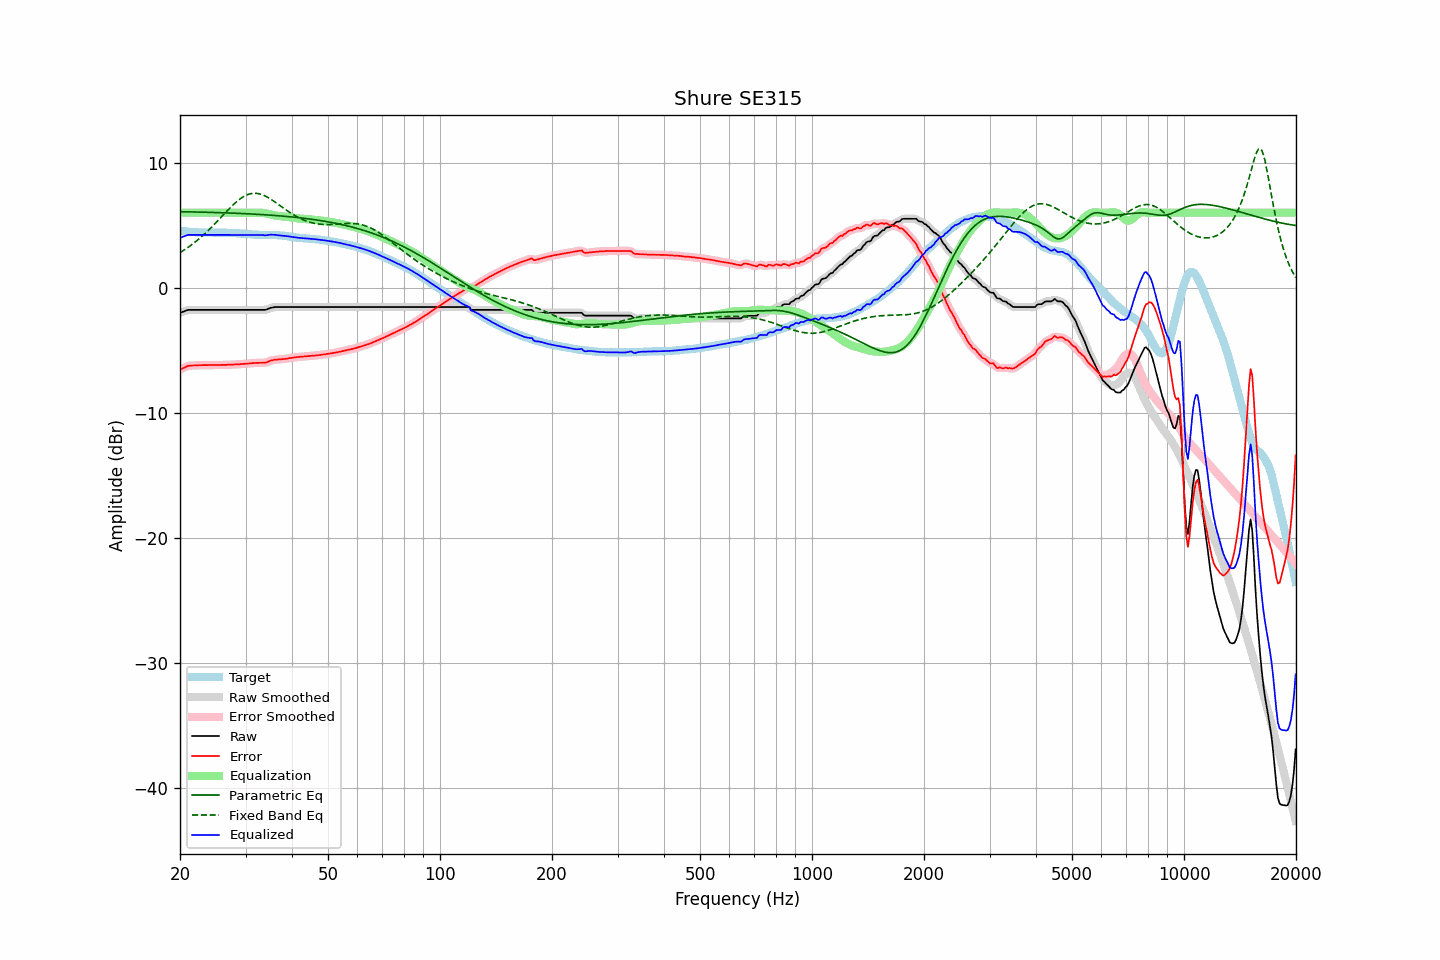

The file beside this chart, header and first rows:
frequency, raw, error, smoothed, error_smoothed, equalization, parametric_eq, fixed_band_eq, equalized_raw, equalized_smoothed, target
20.00, -2.01, -6.56, -2.01, -6.56, 6.00, 6.08, 2.80, 3.99, 3.99, 4.55
20.20, -1.96, -6.49, -1.95, -6.49, 6.00, 6.08, 2.88, 4.04, 4.05, 4.53
20.40, -1.92, -6.44, -1.90, -6.43, 6.00, 6.08, 2.97, 4.08, 4.10, 4.52
20.61, -1.87, -6.38, -1.86, -6.37, 6.00, 6.07, 3.05, 4.13, 4.14, 4.51
20.81, -1.82, -6.30, -1.82, -6.31, 6.00, 6.07, 3.14, 4.18, 4.18, 4.49
21.02, -1.78, -6.25, -1.79, -6.27, 6.00, 6.07, 3.23, 4.22, 4.21, 4.48
21.23, -1.78, -6.24, -1.77, -6.24, 6.00, 6.07, 3.32, 4.22, 4.23, 4.47
21.44, -1.78, -6.23, -1.77, -6.23, 6.00, 6.06, 3.41, 4.22, 4.23, 4.46
21.66, -1.78, -6.22, -1.78, -6.22, 6.00, 6.06, 3.51, 4.22, 4.22, 4.45
21.87, -1.78, -6.22, -1.78, -6.22, 6.00, 6.06, 3.61, 4.22, 4.22, 4.44
22.09, -1.78, -6.21, -1.78, -6.21, 6.00, 6.05, 3.71, 4.22, 4.22, 4.43
22.31, -1.78, -6.21, -1.78, -6.21, 6.00, 6.05, 3.82, 4.22, 4.22, 4.43
22.54, -1.78, -6.20, -1.78, -6.20, 6.00, 6.05, 3.93, 4.22, 4.22, 4.42
22.76, -1.78, -6.20, -1.78, -6.20, 6.00, 6.05, 4.04, 4.22, 4.22, 4.42
22.99, -1.78, -6.19, -1.78, -6.19, 6.00, 6.04, 4.15, 4.22, 4.22, 4.42
23.22, -1.78, -6.19, -1.78, -6.19, 6.00, 6.04, 4.27, 4.22, 4.22, 4.42
23.45, -1.78, -6.19, -1.78, -6.19, 6.00, 6.04, 4.39, 4.22, 4.22, 4.42
23.69, -1.78, -6.19, -1.78, -6.19, 6.00, 6.03, 4.51, 4.22, 4.22, 4.42
23.92, -1.78, -6.19, -1.78, -6.19, 6.00, 6.03, 4.63, 4.22, 4.22, 4.41
24.16, -1.78, -6.19, -1.78, -6.19, 6.00, 6.02, 4.76, 4.22, 4.22, 4.41
24.40, -1.78, -6.19, -1.78, -6.19, 6.00, 6.02, 4.89, 4.22, 4.22, 4.41
24.65, -1.78, -6.18, -1.78, -6.18, 6.00, 6.02, 5.02, 4.22, 4.22, 4.41
24.89, -1.78, -6.18, -1.78, -6.18, 6.00, 6.01, 5.15, 4.22, 4.22, 4.41
25.14, -1.78, -6.18, -1.78, -6.19, 6.00, 6.01, 5.28, 4.22, 4.22, 4.41
25.39, -1.78, -6.19, -1.78, -6.19, 6.00, 6.01, 5.42, 4.22, 4.22, 4.41
25.65, -1.78, -6.19, -1.78, -6.18, 6.00, 6.00, 5.56, 4.22, 4.22, 4.41
25.91, -1.78, -6.18, -1.78, -6.18, 6.00, 6.00, 5.69, 4.22, 4.22, 4.40
26.16, -1.78, -6.17, -1.78, -6.18, 6.00, 5.99, 5.83, 4.22, 4.22, 4.40
26.43, -1.78, -6.17, -1.78, -6.17, 6.00, 5.99, 5.97, 4.22, 4.22, 4.40
26.69, -1.78, -6.17, -1.78, -6.17, 6.00, 5.98, 6.10, 4.22, 4.22, 4.39
26.96, -1.78, -6.16, -1.78, -6.16, 6.00, 5.98, 6.23, 4.22, 4.22, 4.38
27.23, -1.78, -6.16, -1.78, -6.16, 6.00, 5.97, 6.36, 4.22, 4.22, 4.38
27.50, -1.78, -6.15, -1.78, -6.15, 6.00, 5.97, 6.49, 4.22, 4.22, 4.38
27.77, -1.78, -6.15, -1.78, -6.15, 6.00, 5.96, 6.62, 4.22, 4.22, 4.38
28.05, -1.78, -6.14, -1.78, -6.14, 6.00, 5.96, 6.74, 4.22, 4.22, 4.36
28.33, -1.78, -6.14, -1.78, -6.13, 6.00, 5.95, 6.85, 4.22, 4.22, 4.36
28.62, -1.78, -6.12, -1.78, -6.13, 6.00, 5.95, 6.96, 4.22, 4.22, 4.35
28.90, -1.78, -6.12, -1.78, -6.12, 6.00, 5.94, 7.06, 4.22, 4.22, 4.34
29.19, -1.78, -6.11, -1.78, -6.11, 6.00, 5.94, 7.16, 4.22, 4.22, 4.33
29.48, -1.78, -6.09, -1.78, -6.10, 6.00, 5.93, 7.24, 4.22, 4.22, 4.32
29.78, -1.78, -6.09, -1.78, -6.09, 6.00, 5.92, 7.32, 4.22, 4.22, 4.32
30.08, -1.78, -6.08, -1.78, -6.08, 6.00, 5.92, 7.38, 4.22, 4.22, 4.30
30.38, -1.78, -6.06, -1.78, -6.07, 6.00, 5.91, 7.44, 4.22, 4.22, 4.29
30.68, -1.78, -6.06, -1.78, -6.06, 6.00, 5.91, 7.48, 4.22, 4.22, 4.29
30.99, -1.78, -6.05, -1.78, -6.05, 6.00, 5.90, 7.52, 4.22, 4.22, 4.27
31.30, -1.78, -6.03, -1.78, -6.04, 6.00, 5.89, 7.54, 4.22, 4.22, 4.26
31.61, -1.78, -6.03, -1.78, -6.03, 6.00, 5.89, 7.55, 4.23, 4.23, 4.25
31.93, -1.78, -6.02, -1.78, -6.02, 6.00, 5.88, 7.55, 4.23, 4.23, 4.24
32.24, -1.78, -6.01, -1.78, -6.01, 6.01, 5.87, 7.54, 4.23, 4.23, 4.24
32.57, -1.78, -6.01, -1.78, -6.01, 6.01, 5.86, 7.52, 4.23, 4.23, 4.23
32.89, -1.78, -6.00, -1.78, -6.00, 6.01, 5.86, 7.49, 4.23, 4.23, 4.23
33.22, -1.78, -6.00, -1.78, -6.00, 6.00, 5.85, 7.44, 4.22, 4.22, 4.22
33.55, -1.78, -5.99, -1.78, -6.00, 5.98, 5.84, 7.40, 4.21, 4.20, 4.22
33.89, -1.78, -6.00, -1.77, -5.98, 5.96, 5.83, 7.34, 4.18, 4.19, 4.22
34.23, -1.74, -5.95, -1.73, -5.95, 5.93, 5.82, 7.27, 4.20, 4.20, 4.22
34.57, -1.69, -5.91, -1.68, -5.91, 5.90, 5.81, 7.20, 4.22, 4.22, 4.22
34.92, -1.63, -5.85, -1.64, -5.86, 5.87, 5.81, 7.12, 4.24, 4.23, 4.23
35.27, -1.60, -5.82, -1.60, -5.82, 5.83, 5.80, 7.04, 4.24, 4.24, 4.22
35.62, -1.58, -5.79, -1.57, -5.78, 5.80, 5.79, 6.95, 4.23, 4.24, 4.21
35.97, -1.55, -5.75, -1.55, -5.76, 5.78, 5.78, 6.86, 4.23, 4.22, 4.21
... 635 more rows
